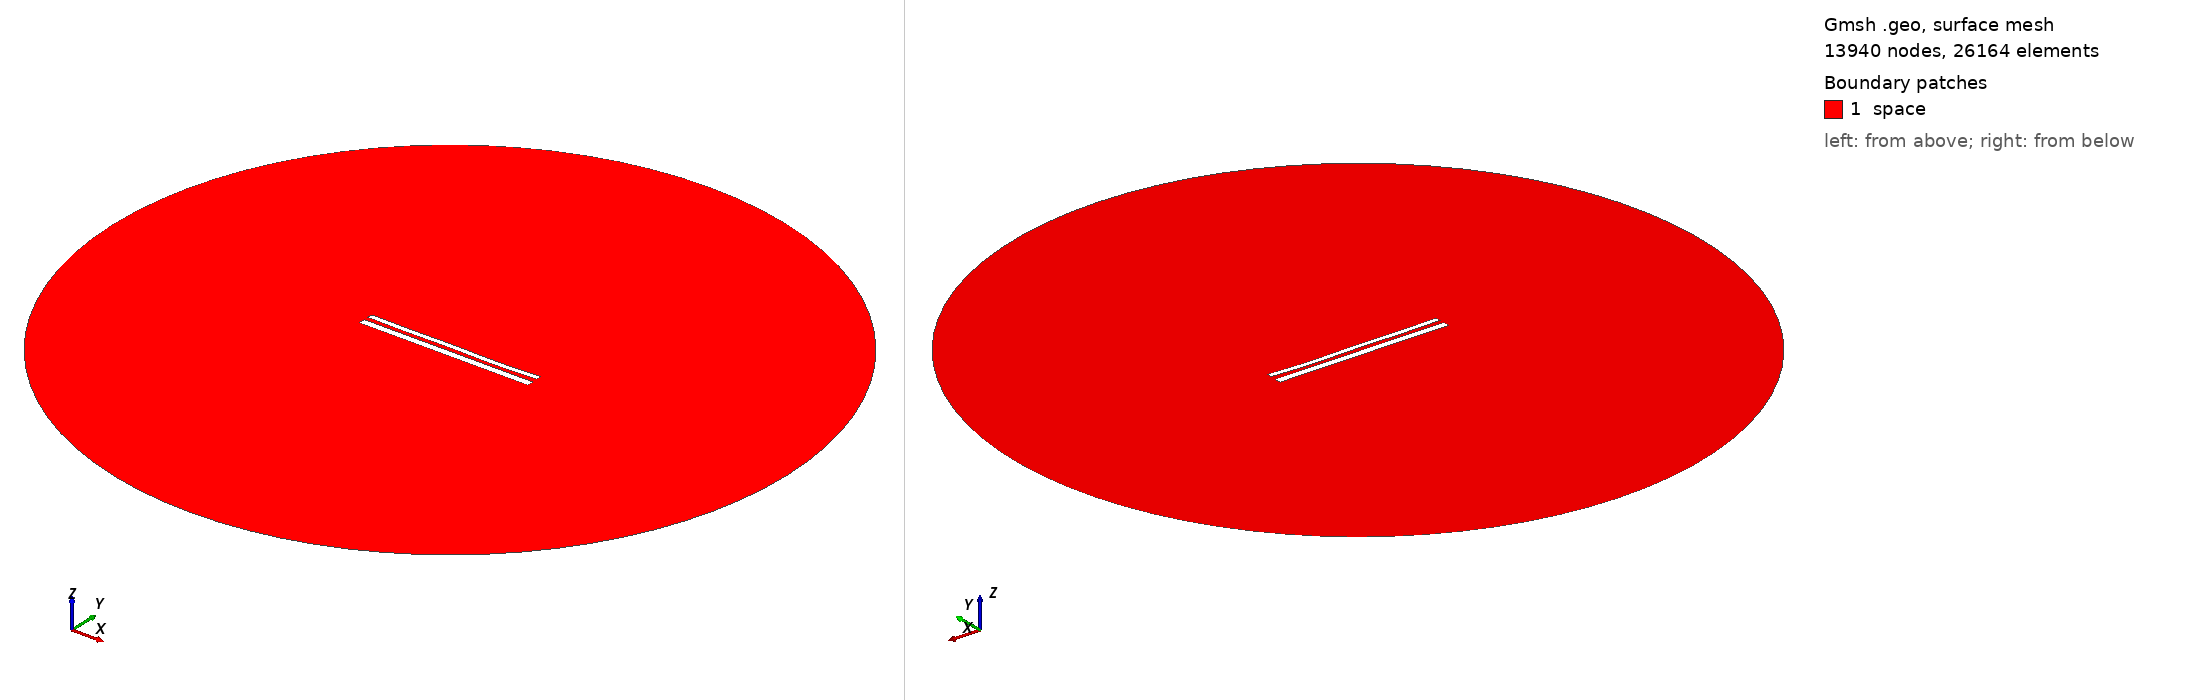

Gmsh geometry script, surface-meshed: 13940 nodes, 26164 surface elements. Boundary patches (legend numbers): 1 space. Left view from above one corner, right view from below the opposite corner. Legend entries are the model's physical surfaces. The drawing asked Gmsh for element sizes between 1% and 20% of the model's largest extent; the script's own settings can give other sizes.

=== 12016.geo (drawn) ===
//---------------------------------------
// Geometry kernel
//---------------------------------------

SetFactory("OpenCASCADE");



//---------------------------------------
// Parameters of the geometry
//---------------------------------------

// Overetch of the upper plate
overetch = 0.375;

// Distance between the plates
distance = 2.5;

// Discretization over the x axis (for the deformation)
nx = 50; 

// Length of the plate
L = 100 - overetch; 

// Number of modes
n = 4; 

// 1st mode coefficient
coeff(1) = -0.075;
beta(1) = 0.596864 * 3.1415926535 / L;

// 2nd mode coefficient
coeff(2) = -0.15;
beta(2) = 1.49418 * 3.1415926535 / L;

// 3rd mode coefficient
coeff(3) = 0.07499999999999998;
beta(3) = 2.50025 * 3.1415926535 / L;

// 4th mode coefficient
coeff(4) = -0.15;
beta(4) = 3.49999 * 3.1415926535 / L;



//---------------------------------------
// Upper plate (deformed rectangle)
//---------------------------------------

// Coordiantes of the upper plate
xmin = -50;
xmax = 50 - overetch;

// Height of the upper plate
yheight = 4 - 2 * overetch;

// Indexes of the points
UpperID[] = {};
LowerID[] = {};
LeftID[] = {};
RightID[] = {};

// Point index
p = 1;

// Horizontal edges
For i In {1:nx}
    x = xmin + (i-1)*(xmax - xmin)/(nx-1);

    y_bottom = distance / 2 + overetch;
    For j In {1:n}
        C = (Cosh(beta(j)*L) + Cos(beta(j)*L)) / (Sinh(beta(j)*L) + Sin(beta(j)*L));
        y_bottom  = y_bottom + coeff(j) * (Cosh(beta(j)*(x+50)) - Cos(beta(j)*(x+50)) - C * (Sinh(beta(j)*(x+50)) - Sin(beta(j)*(x+50))));
    EndFor

    y_top = y_bottom + yheight;

    Point(p) = {x, y_top, 0, 1.0};
    UpperID[i] = p;
    p = p + 1;

    Point(p) = {x, y_bottom, 0, 1.0};
    LowerID[i] = p;
    p = p + 1;
EndFor

// Create point lists
UpperPts[] = {}; LowerPts[] = {};
For i In {1:nx}
  UpperPts[] += {UpperID[i]};
  LowerPts[] += {LowerID[i]};
EndFor

// Build splines
Spline(1) = {UpperPts[]};
Spline(2) = {LowerPts[]};
Line(3) = {LowerPts[nx-1], UpperPts[nx-1]};
Line(4) = {LowerPts[0], UpperPts[0]};

// Build the plane surface
Curve Loop(1) = {2, 3, -1, -4};
Plane Surface(1) = {1};



//---------------------------------------
// Lower plate (rectangle)
//---------------------------------------

// Vertices
Point(1001) = {-50, -1, 0, 1.0};
Point(1002) = { 50, -1, 0, 1.0};
Point(1003) = { 50,  -5, 0, 1.0};
Point(1004) = {-50,  -5, 0, 1.0};

// Edges
Line(5) = {1001, 1002};
Line(6) = {1002, 1003};
Line(7) = {1003, 1004};
Line(8) = {1004, 1001};

// Plane surface
Line Loop(2) = {5, 6, 7, 8};
Plane Surface(2) = {2}; 



//---------------------------------------
// Outer (fictious) boundary
//---------------------------------------

// Points
Point(1005) = {0, 0, 0};       // Center
Point(1006) = {200, 0, 0};     // Start point
Point(1007) = {0, 200, 0};     // 90 degrees
Point(1008) = {-200, 0, 0};    // 180 degrees
Point(1009) = {0, -200, 0};    // 270 degrees

// Circle arcs (each needs start, center, end)
Circle(9) = {1006, 1005, 1007};
Circle(10) = {1007, 1005, 1008};
Circle(11) = {1008, 1005, 1009};
Circle(12) = {1009, 1005, 1006};

// Plane surface for the entire domain
Curve Loop(3) = {9, 10, 11, 12};
Surface(3) = {3};

// Subtract the plates from the whole domain to obtain the actual domain where we want to solve the equations
BooleanDifference{ Surface{3}; Delete; }{ Surface{1}; Surface{2}; Delete; }




//---------------------------------------
// Transfinite Lines/Curves
//---------------------------------------

// Set the number of points on the boundaries
r = 7;

// Plates
Transfinite Curve {1, 2} = 50*r Using Progression 1;
Transfinite Curve {3, 4} = 2*r Using Progression 1;
Transfinite Line {5, 7} = 50*r Using Progression 1;
Transfinite Line {6, 8} = 2*r Using Progression 1;

// Outer boundary
Transfinite Line {9, 10, 11, 12} = 20 Using Progression 1;



//---------------------------------------
// Physical groups
//---------------------------------------                

// Physical curves (boundaries)
Physical Line("force_segment", 10) = {2};
Physical Line("upper_plate", 11) = {1, 3, 4};
Physical Line("lower_plate", 12) = {5, 6, 7, 8};
Physical Line("boundary", 20) = {9, 10, 11, 12};

// Physical Surfaces
Physical Surface("space", 30) = {3};



//---------------------------------------
// 6. Generate the Mesh
//---------------------------------------

// 2D mesh generation
Mesh 2;
